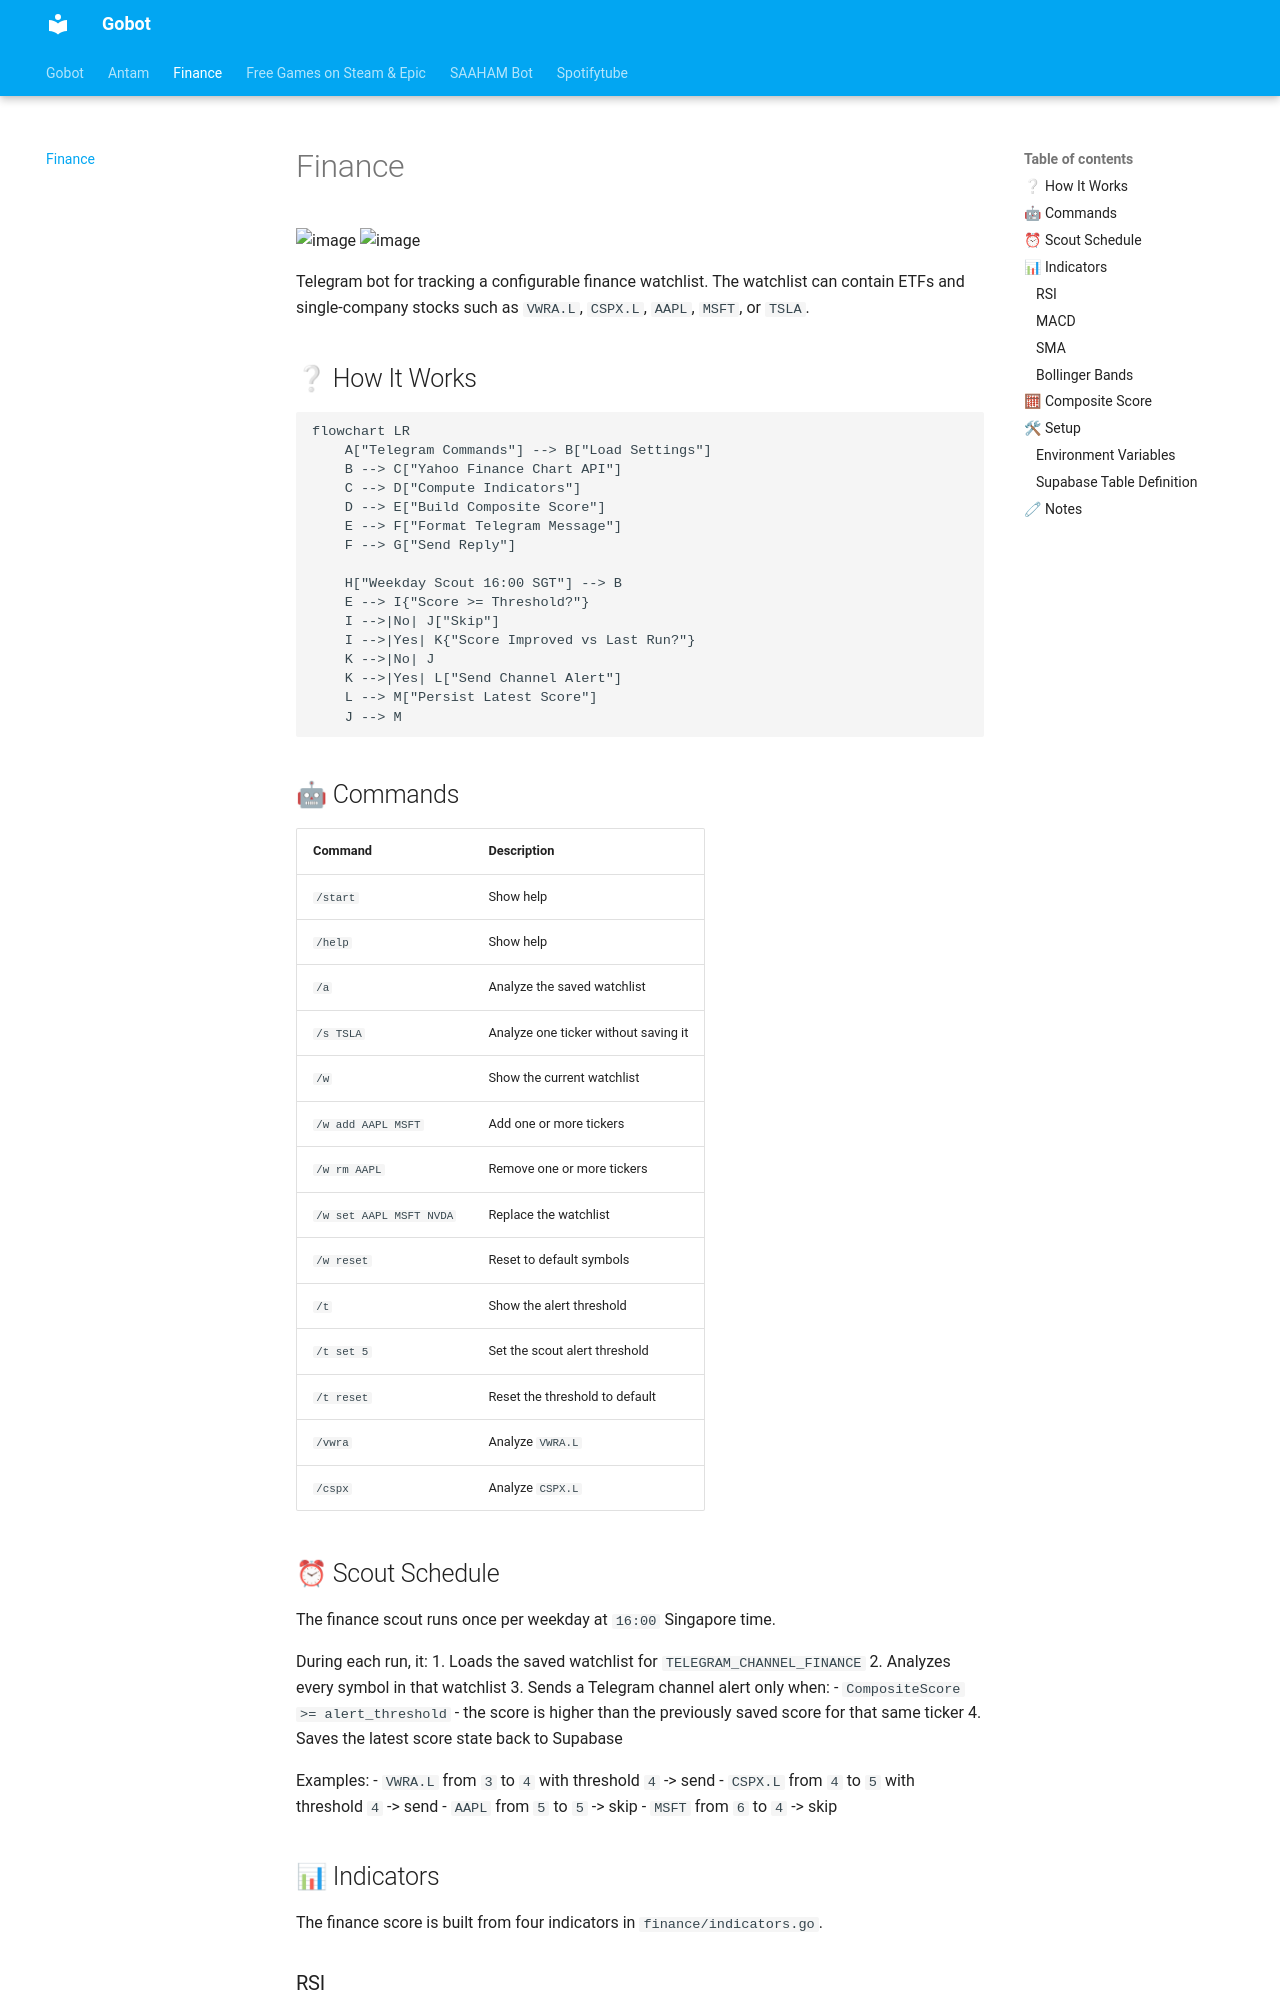

repository: 100nandoo/gobot · page: finance/index.html · generator: mkdocs

# Finance
![image](https://img.shields.io/badge/Telegram-2CA5E0?style=for-the-badge&logo=telegram&logoColor=white)
![image](https://img.shields.io/badge/Go-00ADD8?style=for-the-badge&logo=go&logoColor=white)

Telegram bot for tracking a configurable finance watchlist. The watchlist can contain ETFs and single-company stocks such as `VWRA.L`, `CSPX.L`, `AAPL`, `MSFT`, or `TSLA`.

## ❔ How It Works
```mermaid
flowchart LR
    A["Telegram Commands"] --> B["Load Settings"]
    B --> C["Yahoo Finance Chart API"]
    C --> D["Compute Indicators"]
    D --> E["Build Composite Score"]
    E --> F["Format Telegram Message"]
    F --> G["Send Reply"]

    H["Weekday Scout 16:00 SGT"] --> B
    E --> I{"Score >= Threshold?"}
    I -->|No| J["Skip"]
    I -->|Yes| K{"Score Improved vs Last Run?"}
    K -->|No| J
    K -->|Yes| L["Send Channel Alert"]
    L --> M["Persist Latest Score"]
    J --> M
```

## 🤖 Commands
| Command | Description |
|---|---|
| `/start` | Show help |
| `/help` | Show help |
| `/a` | Analyze the saved watchlist |
| `/s TSLA` | Analyze one ticker without saving it |
| `/w` | Show the current watchlist |
| `/w add AAPL MSFT` | Add one or more tickers |
| `/w rm AAPL` | Remove one or more tickers |
| `/w set AAPL MSFT NVDA` | Replace the watchlist |
| `/w reset` | Reset to default symbols |
| `/t` | Show the alert threshold |
| `/t set 5` | Set the scout alert threshold |
| `/t reset` | Reset the threshold to default |
| `/vwra` | Analyze `VWRA.L` |
| `/cspx` | Analyze `CSPX.L` |

## ⏰ Scout Schedule
The finance scout runs once per weekday at `16:00` Singapore time.

During each run, it:
1. Loads the saved watchlist for `TELEGRAM_CHANNEL_FINANCE`
2. Analyzes every symbol in that watchlist
3. Sends a Telegram channel alert only when:
   - `CompositeScore >= alert_threshold`
   - the score is higher than the previously saved score for that same ticker
4. Saves the latest score state back to Supabase

Examples:
- `VWRA.L` from `3` to `4` with threshold `4` -> send
- `CSPX.L` from `4` to `5` with threshold `4` -> send
- `AAPL` from `5` to `5` -> skip
- `MSFT` from `6` to `4` -> skip

## 📊 Indicators
The finance score is built from four indicators in `finance/indicators.go`.
